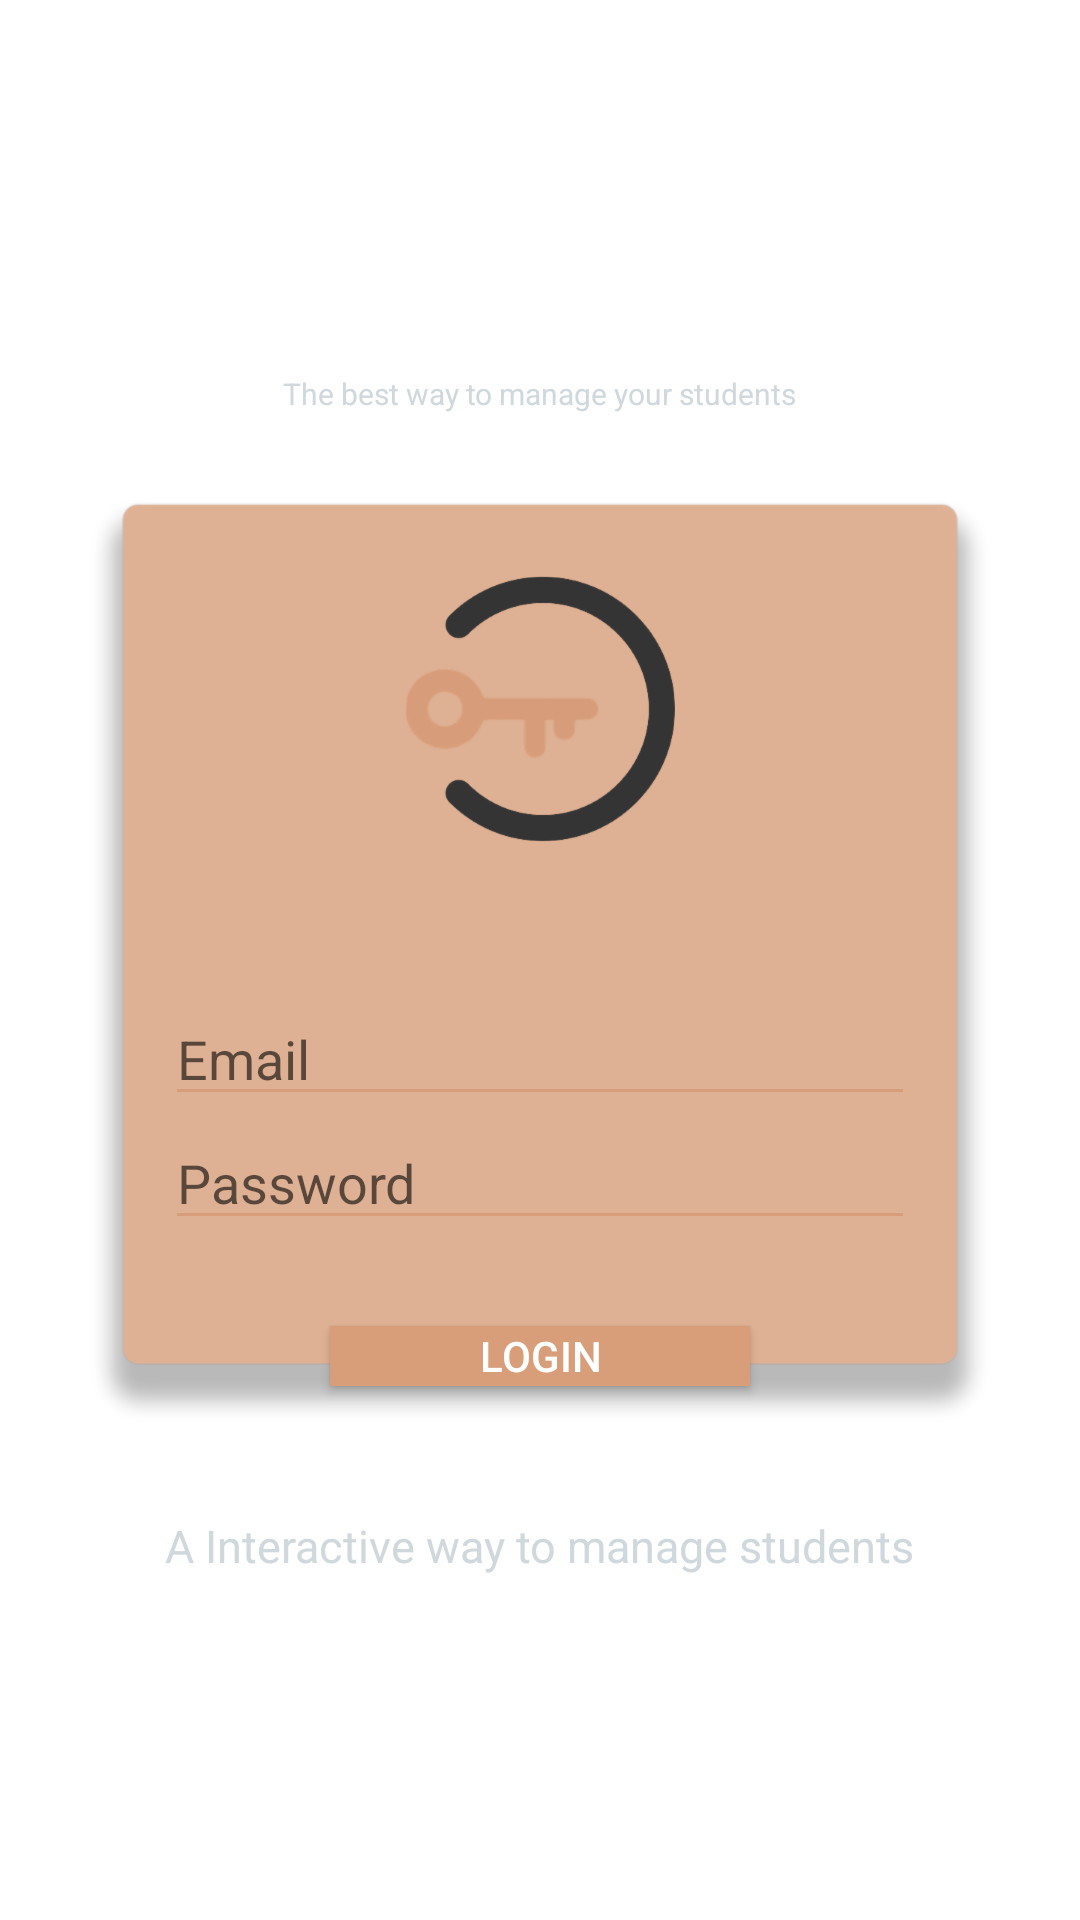

Produce the Android XML layout that renders to this screen, including the resource entries it uses.
<!-- AndroidManifest.xml: application theme AppTheme -->
<!-- res/layout/activity_tutor_login.xml -->
<?xml version="1.0" encoding="utf-8"?>
<RelativeLayout xmlns:android="http://schemas.android.com/apk/res/android"
    xmlns:tools="http://schemas.android.com/tools"
    android:orientation="vertical"
    android:layout_width="match_parent"
    android:layout_height="match_parent"
    android:background="@color/colorbackgroud">

    <ImageView
        android:layout_width="300dp"
        android:layout_height="320dp"
        android:src="@drawable/rec3"
        android:id="@+id/imageView2"
        android:layout_centerVertical="true"
        android:layout_centerHorizontal="true" />
    <ImageView
        android:layout_width="wrap_content"
        android:layout_height="wrap_content"
        android:src="@drawable/tlogin_icon"
        android:layout_marginTop="32dp"
        android:id="@+id/imageView4"
        android:layout_alignTop="@+id/imageView2"
        android:layout_centerHorizontal="true" />

    <EditText
        android:id="@+id/etEmail"
        android:layout_width="wrap_content"
        android:layout_height="wrap_content"
        android:layout_alignEnd="@+id/textView2"
        android:layout_alignLeft="@+id/textView2"
        android:layout_alignRight="@+id/textView2"
        android:layout_alignStart="@+id/textView2"
        android:layout_below="@+id/imageView4"
        android:layout_marginTop="50dp"
        android:backgroundTint="@color/btn3color"
        android:hint="Email"
        android:maxLines="1"
        android:nextFocusDown="@+id/etPassword"
        android:selectAllOnFocus="true"
        android:singleLine="true" />

    <EditText
        android:id="@+id/etPassword"
        android:layout_width="wrap_content"
        android:layout_height="wrap_content"
        android:layout_alignEnd="@+id/etEmail"
        android:layout_alignLeft="@+id/etEmail"
        android:layout_alignRight="@+id/etEmail"
        android:layout_alignStart="@+id/etEmail"
        android:layout_below="@+id/etEmail"
        android:backgroundTint="@color/btn3color"
        android:hint="Password"
        android:inputType="textPassword"
        android:nextFocusDown="@+id/btLogin"
        android:maxLines="1"
        android:selectAllOnFocus="true"
        android:singleLine="true" />

    <TextView
        android:layout_width="wrap_content"
        android:layout_height="wrap_content"
        android:text="The best way to manage your students"
        android:textColor="@color/taglinecolor"
        android:textSize="10dp"
        android:id="@+id/textView4"
        android:layout_above="@+id/imageView2"
        android:layout_centerHorizontal="true"
        android:layout_marginBottom="22dp" />
    <Button
        android:id="@+id/btLogin"
        android:layout_width="140dp"
        android:layout_height="20dp"
        android:background="@color/btn3color"
        android:onClick="onClick"
        android:text="Login"
        android:textColor="@android:color/white"
        android:layout_marginBottom="18dp"
        android:layout_above="@+id/textView2"
        android:layout_centerHorizontal="true" />




    <TextView
        android:layout_width="wrap_content"
        android:layout_height="wrap_content"
        android:text="A Interactive way to manage students"
        android:textColor="@color/taglinecolor"
        android:textSize="15sp"
        android:id="@+id/textView2"
        android:layout_below="@+id/imageView2"
        android:layout_centerHorizontal="true"
        android:layout_marginTop="25dp" />



</RelativeLayout>
<!-- resources referenced by this layout -->
<resources>
  <color name="btn3color">#d89d79</color>
  <color name="colorbackgroud">#FFFFFF</color>
  <color name="taglinecolor">#CFD8DC</color>
  <!-- drawable rec3: png bitmap (drawable, 15093 bytes) -->
  <!-- drawable tlogin_icon: png bitmap (drawable, 22667 bytes) -->
  <style name="AppTheme" parent="Theme.AppCompat.Light.DarkActionBar">
          
          <item name="colorPrimary">@color/btn5color</item>
          <item name="colorPrimaryDark">@color/btn5color</item>
          <item name="colorAccent">@color/btn5color</item>
      </style>
  <color name="btn5color">#f499c2</color>
</resources>
